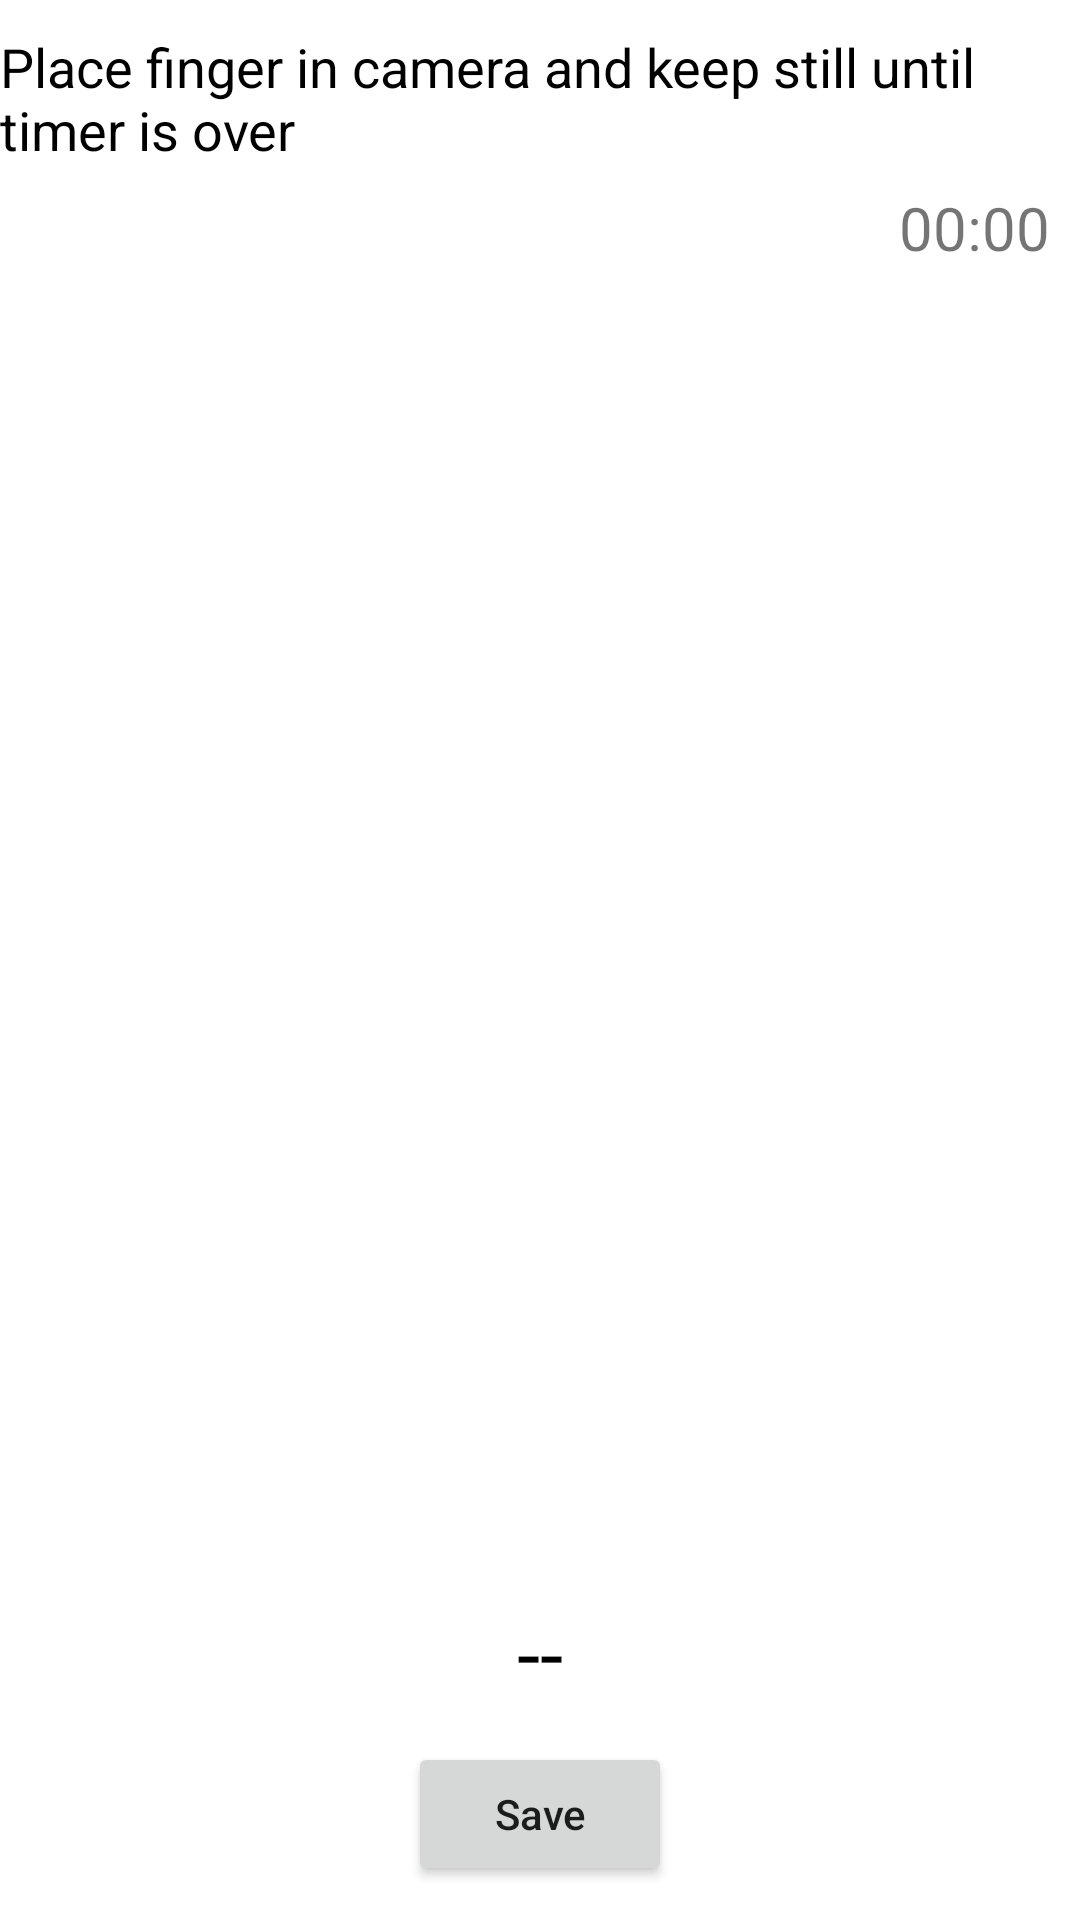

Write the Android layout XML for this screen, with the resource values it uses.
<!-- AndroidManifest.xml: application theme Theme.Health -->
<!-- res/layout/activity_heart_rate.xml -->
<?xml version="1.0" encoding="utf-8"?>
<LinearLayout xmlns:android="http://schemas.android.com/apk/res/android"
    xmlns:app="http://schemas.android.com/apk/res-auto"
    xmlns:tools="http://schemas.android.com/tools"
    android:layout_width="match_parent"
    android:layout_height="match_parent"
    android:orientation="vertical">


    <androidx.constraintlayout.widget.ConstraintLayout
        android:layout_width="fill_parent"
        android:layout_height="0dp"
        android:layout_weight="0.15"
        >

        <TextView
            android:id="@+id/textView15"
            android:layout_width="wrap_content"
            android:layout_height="wrap_content"
            android:layout_marginTop="10dp"
            android:text="@string/bpm_instructions"
            android:textColor="@color/black"
            android:textSize="18sp"
            app:layout_constraintEnd_toEndOf="parent"
            app:layout_constraintStart_toStartOf="parent"
            app:layout_constraintTop_toTopOf="parent" />

        <TextView
            android:id="@+id/tvTimer"
            android:layout_width="wrap_content"
            android:layout_height="wrap_content"
            android:layout_marginTop="5dp"
            android:layout_marginEnd="10dp"
            android:layout_marginBottom="5dp"
            android:text="00:00"
            android:textSize="20sp"
            app:layout_constraintBottom_toBottomOf="parent"
            app:layout_constraintEnd_toEndOf="parent"
            app:layout_constraintTop_toBottomOf="@+id/textView15" />
    </androidx.constraintlayout.widget.ConstraintLayout>


    <TextureView
        android:id="@+id/textureView"
        android:layout_width="fill_parent"
        android:layout_height="0dp"
        android:layout_weight="0.65"/>

    <androidx.constraintlayout.widget.ConstraintLayout
        android:layout_width="fill_parent"
        android:layout_height="0dp"
        android:layout_weight="0.2"
        >

        <TextView
            android:id="@+id/tvMeasBpm"
            android:layout_width="wrap_content"
            android:layout_height="wrap_content"
            android:layout_marginTop="20dp"
            android:text="@string/empty"
            android:textSize="28sp"
            android:textColor="@color/black"
            app:layout_constraintEnd_toEndOf="parent"
            app:layout_constraintStart_toStartOf="parent"
            app:layout_constraintTop_toTopOf="parent" />

        <Button
            android:id="@+id/button6"
            android:layout_width="wrap_content"
            android:layout_height="wrap_content"
            android:text="@string/save"
            android:textAllCaps="false"
            android:onClick="saveBpm"
            app:layout_constraintBottom_toBottomOf="parent"
            app:layout_constraintEnd_toEndOf="parent"
            app:layout_constraintStart_toStartOf="parent"
            app:layout_constraintTop_toBottomOf="@+id/tvMeasBpm" />
    </androidx.constraintlayout.widget.ConstraintLayout>
</LinearLayout>
<!-- resources referenced by this layout -->
<resources>
  <color name="black">#FF000000</color>
  <string name="bpm_instructions">Place finger in camera and keep still until timer is over</string>
  <string name="empty">--</string>
  <string name="save">Save</string>
  <style name="Theme.Health" parent="Theme.MaterialComponents.DayNight.DarkActionBar">
          
          <item name="colorPrimary">@color/purple_500</item>
          <item name="colorPrimaryVariant">@color/purple_700</item>
          <item name="colorOnPrimary">@color/white</item>
          
          <item name="colorSecondary">@color/teal_200</item>
          <item name="colorSecondaryVariant">@color/teal_700</item>
          <item name="colorOnSecondary">@color/black</item>
          
          <item name="android:statusBarColor" tools:targetApi="l">?attr/colorPrimaryVariant</item>
          
      </style>
  <color name="purple_500">#FF6200EE</color>
  <color name="purple_700">#FF3700B3</color>
  <color name="white">#FFFFFFFF</color>
  <color name="teal_200">#FF03DAC5</color>
  <color name="teal_700">#FF018786</color>
</resources>
